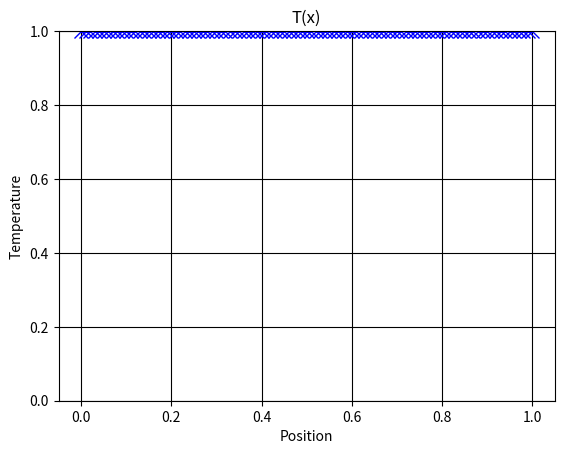

Generate this figure with matplotlib:
# Gettingthe numpy module
import numpy as np
# Getting the matplotlib
import matplotlib.pyplot as plt

# Number of grid points
N = 101

# Domain size
L = 1

# Corresponding grid spacing
h = np.float64(L / (N-1))

# Thermal conductivity
k = 0.1

# Cross section area
A = 0.001;

# Iteration number
iterations = 0

# Initializing temperature field
T = np.zeros(N)
T[N-1] = 1.

# Initializing iterated temperature
T_new = np.zeros(N)
T_new[N-1] = 1.

# Error related variables
epsilon = 1.E-8
numerical_error = 1                                                            # Set as 1 in order to satisfy the while loop condition

# Checking the error tolerance
while numerical_error > epsilon:
    # Computing for all interior points
    for i in range(0, N-1):
        a_E = np.float64(k * A / h)
        a_W = np.float64(k * A / h)
        if i == 0:
            a_W = 0                                                            # Neumann boundary condition
        a_P = a_E + a_W
        T_new[i] = (a_E * T[i+1] + a_W * T[i-1]) / a_P
        
    # Resetting the numerical error and recalculate
    numerical_error = 0
    for i in range(1, N-1):
        numerical_error = numerical_error + abs(T[i] - T_new[i])
    
    # Iteration advancement and reassignment
    iterations = iterations + 1
    T = T_new.copy()
    
# Plotting the results
plt.figure()

# Defining the position from indexes
x_dom = np.arange(N) * h

# Plotting the variation with customization
plt.plot(x_dom, T, 'bx--', linewidth=2, markersize=10)

# Displaying the gridlines
plt.grid(True, color='k')

# Labelling and providing a title to the plot
plt.xlabel('Position', size=10)
plt.ylabel('Temperature', size=10)
plt.title('T(x)')
plt.axis([None, None, 0, 1])

# Showing the plot on screen
plt.show()
